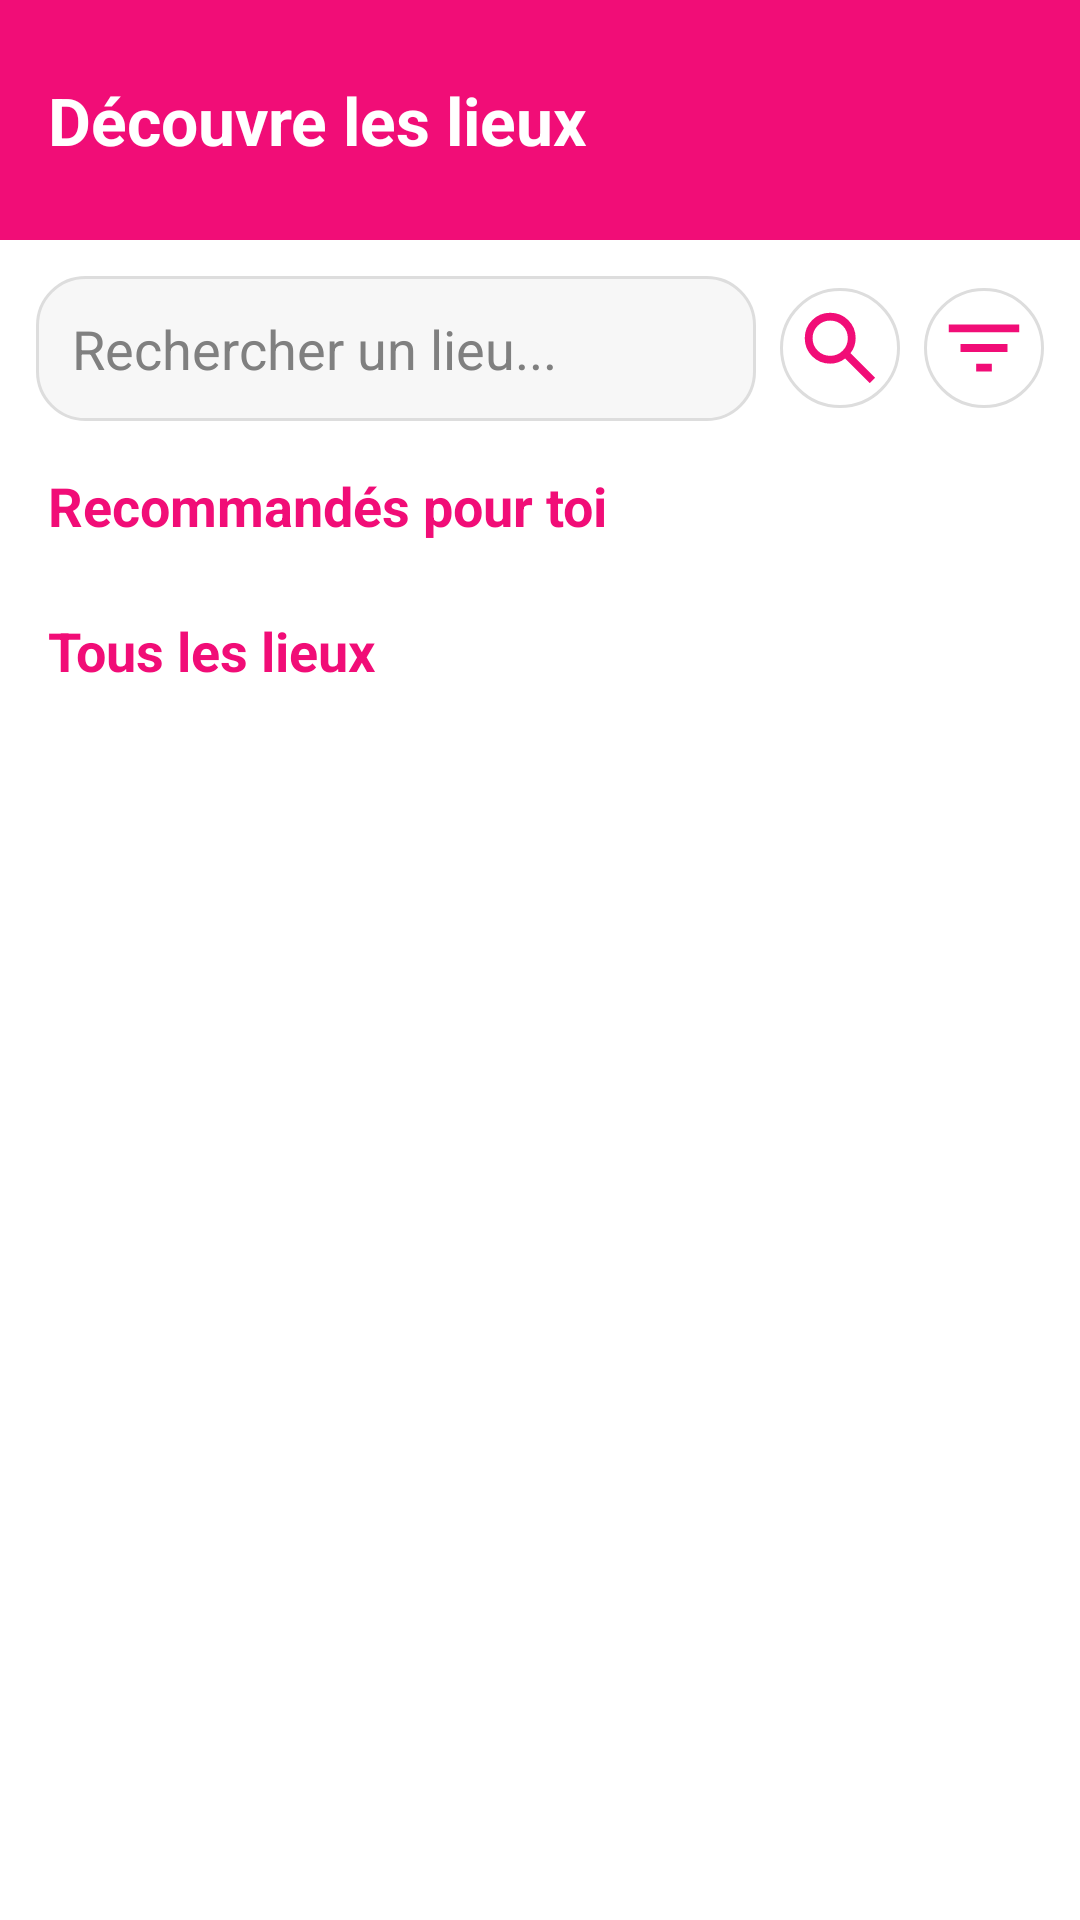

Layout XML and referenced resources for this Android screen:
<!-- AndroidManifest.xml: application theme Theme.Placy -->
<!-- res/layout/fragment_place.xml -->
<?xml version="1.0" encoding="utf-8"?>
<LinearLayout xmlns:android="http://schemas.android.com/apk/res/android"
    xmlns:app="http://schemas.android.com/apk/res-auto"
    android:orientation="vertical"
    android:layout_width="match_parent"
    android:layout_height="match_parent"
    android:background="@color/white">

    
    <LinearLayout
        android:layout_width="match_parent"
        android:layout_height="80dp"
        android:background="@color/true_pink"
        android:gravity="center_vertical"
        android:paddingHorizontal="16dp">

        <TextView
            android:layout_width="wrap_content"
            android:layout_height="wrap_content"
            android:text="Découvre les lieux"
            android:textSize="22sp"
            android:textColor="@color/white"
            android:textStyle="bold" />
    </LinearLayout>

    
    <LinearLayout
        android:layout_width="match_parent"
        android:layout_height="wrap_content"
        android:orientation="horizontal"
        android:padding="12dp"
        android:gravity="center_vertical">

        <EditText
            android:id="@+id/searchPlaceInput"
            android:layout_width="0dp"
            android:layout_height="wrap_content"
            android:layout_weight="1"
            android:hint="Rechercher un lieu..."
            android:padding="12dp"
            android:background="@drawable/rounded_input_bg"
            android:textColor="@color/dark"
            android:textColorHint="@color/gray" />

        <ImageButton
            android:id="@+id/searchButton"
            android:layout_width="40dp"
            android:layout_height="40dp"
            android:background="@drawable/circle_white"
            android:src="@drawable/ic_search_foreground"
            app:tint="@color/true_pink"
            android:layout_marginStart="8dp" />

        <ImageButton
            android:id="@+id/filterButton"
            android:layout_width="40dp"
            android:layout_height="40dp"
            android:background="@drawable/circle_white"
            android:src="@drawable/ic_filter_foreground"
            app:tint="@color/true_pink"
            android:layout_marginStart="8dp" />
    </LinearLayout>

    
    <TextView
        android:text="Recommandés pour toi"
        android:layout_width="match_parent"
        android:layout_height="wrap_content"
        android:textColor="@color/true_pink"
        android:textStyle="bold"
        android:textSize="18sp"
        android:paddingHorizontal="16dp"
        android:layout_marginTop="4dp" />

    <androidx.recyclerview.widget.RecyclerView
        android:id="@+id/recommendedPlacesRecycler"
        android:layout_width="match_parent"
        android:layout_height="wrap_content"
        android:padding="8dp"
        android:clipToPadding="false"
        android:nestedScrollingEnabled="false" />

    
    <TextView
        android:text="Tous les lieux"
        android:layout_width="match_parent"
        android:layout_height="wrap_content"
        android:textColor="@color/true_pink"
        android:textStyle="bold"
        android:textSize="18sp"
        android:paddingHorizontal="16dp"
        android:layout_marginTop="8dp" />

    <androidx.recyclerview.widget.RecyclerView
        android:id="@+id/placesRecycler"
        android:layout_width="match_parent"
        android:layout_height="0dp"
        android:layout_weight="1"
        android:paddingHorizontal="8dp"
        android:clipToPadding="false" />

    <ProgressBar
        android:id="@+id/progressBarPlaces"
        android:layout_width="48dp"
        android:layout_height="48dp"
        android:layout_gravity="center"
        android:visibility="gone"/>

</LinearLayout>
<!-- resources referenced by this layout -->
<resources>
  <color name="dark">#041123</color>
  <color name="gray">#808080</color>
  <color name="true_pink">#F10D77</color>
  <color name="white">#FFFFFFFF</color>
  <!-- drawable circle_white (drawable) -->
  <shape xmlns:android="http://schemas.android.com/apk/res/android" android:shape="oval">
      <solid android:color="@color/white" />
      <stroke android:color="#DDDDDD" android:width="1dp"/>
  </shape>
  <!-- drawable ic_filter_foreground (drawable) -->
  <vector xmlns:android="http://schemas.android.com/apk/res/android"
      android:width="108dp"
      android:height="108dp"
      android:viewportWidth="960"
      android:viewportHeight="960"
      android:tint="#041123">
    <group android:scaleX="0.29"
        android:scaleY="0.29"
        android:translateX="340.8"
        android:translateY="340.8">
      <path
          android:fillColor="@android:color/white"
          android:pathData="M400,720L400,640L560,640L560,720L400,720ZM240,520L240,440L720,440L720,520L240,520ZM120,320L120,240L840,240L840,320L120,320Z"/>
    </group>
  </vector>
  <!-- drawable ic_search_foreground (drawable) -->
  <vector xmlns:android="http://schemas.android.com/apk/res/android"
      android:width="108dp"
      android:height="108dp"
      android:viewportWidth="960"
      android:viewportHeight="960"
      android:tint="#041123">
    <group android:scaleX="0.29"
        android:scaleY="0.29"
        android:translateX="340.8"
        android:translateY="340.8">
      <path
          android:fillColor="@android:color/white"
          android:pathData="M784,840L532,588Q502,612 463,626Q424,640 380,640Q271,640 195.5,564.5Q120,489 120,380Q120,271 195.5,195.5Q271,120 380,120Q489,120 564.5,195.5Q640,271 640,380Q640,424 626,463Q612,502 588,532L840,784L784,840ZM380,560Q455,560 507.5,507.5Q560,455 560,380Q560,305 507.5,252.5Q455,200 380,200Q305,200 252.5,252.5Q200,305 200,380Q200,455 252.5,507.5Q305,560 380,560Z"/>
    </group>
  </vector>
  <!-- drawable rounded_input_bg (drawable) -->
  <?xml version="1.0" encoding="utf-8"?>
  <selector xmlns:android="http://schemas.android.com/apk/res/android">
  
      
      <item android:state_focused="true">
          <shape android:shape="rectangle">
              <corners android:radius="16dp" />
              <solid android:color="#FFFFFF" />
              <stroke android:width="2dp" android:color="@color/true_pink" />
          </shape>
      </item>
  
      
      <item>
          <shape android:shape="rectangle">
              <corners android:radius="16dp" />
              <solid android:color="#F7F7F7" />
              <stroke android:width="1dp" android:color="#DDDDDD" />
          </shape>
      </item>
  </selector>
  <style name="Theme.Placy" parent="Base.Theme.Placy" />
  <style name="Base.Theme.Placy" parent="Theme.Material3.Light.NoActionBar">
          <item name="colorPrimary">@color/true_pink</item>
          <item name="colorAccent">@color/navy_pink</item>
      </style>
  <color name="navy_pink">#FF99C8</color>
</resources>
